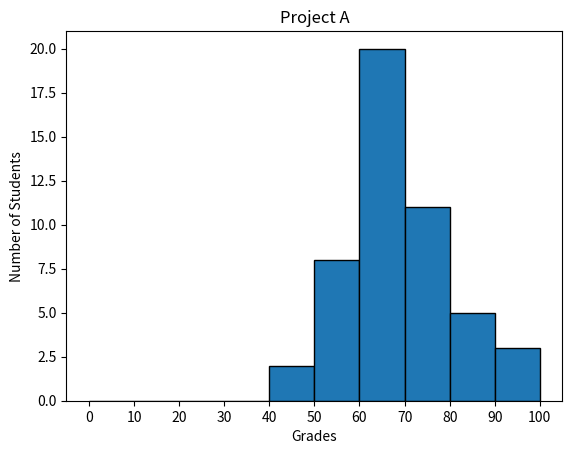

Reproduce this figure in Python.
#!/usr/bin/env python3
import numpy as np
import matplotlib.pyplot as plt

np.random.seed(5)
student_grades = np.random.normal(68, 15, 50)
plt.hist(student_grades, bins=range(0, 101, 10), edgecolor='black')
plt.xticks(range(0,101,10))
plt.xlabel("Grades")
plt.ylabel("Number of Students")
plt.title("Project A")
plt.show()
